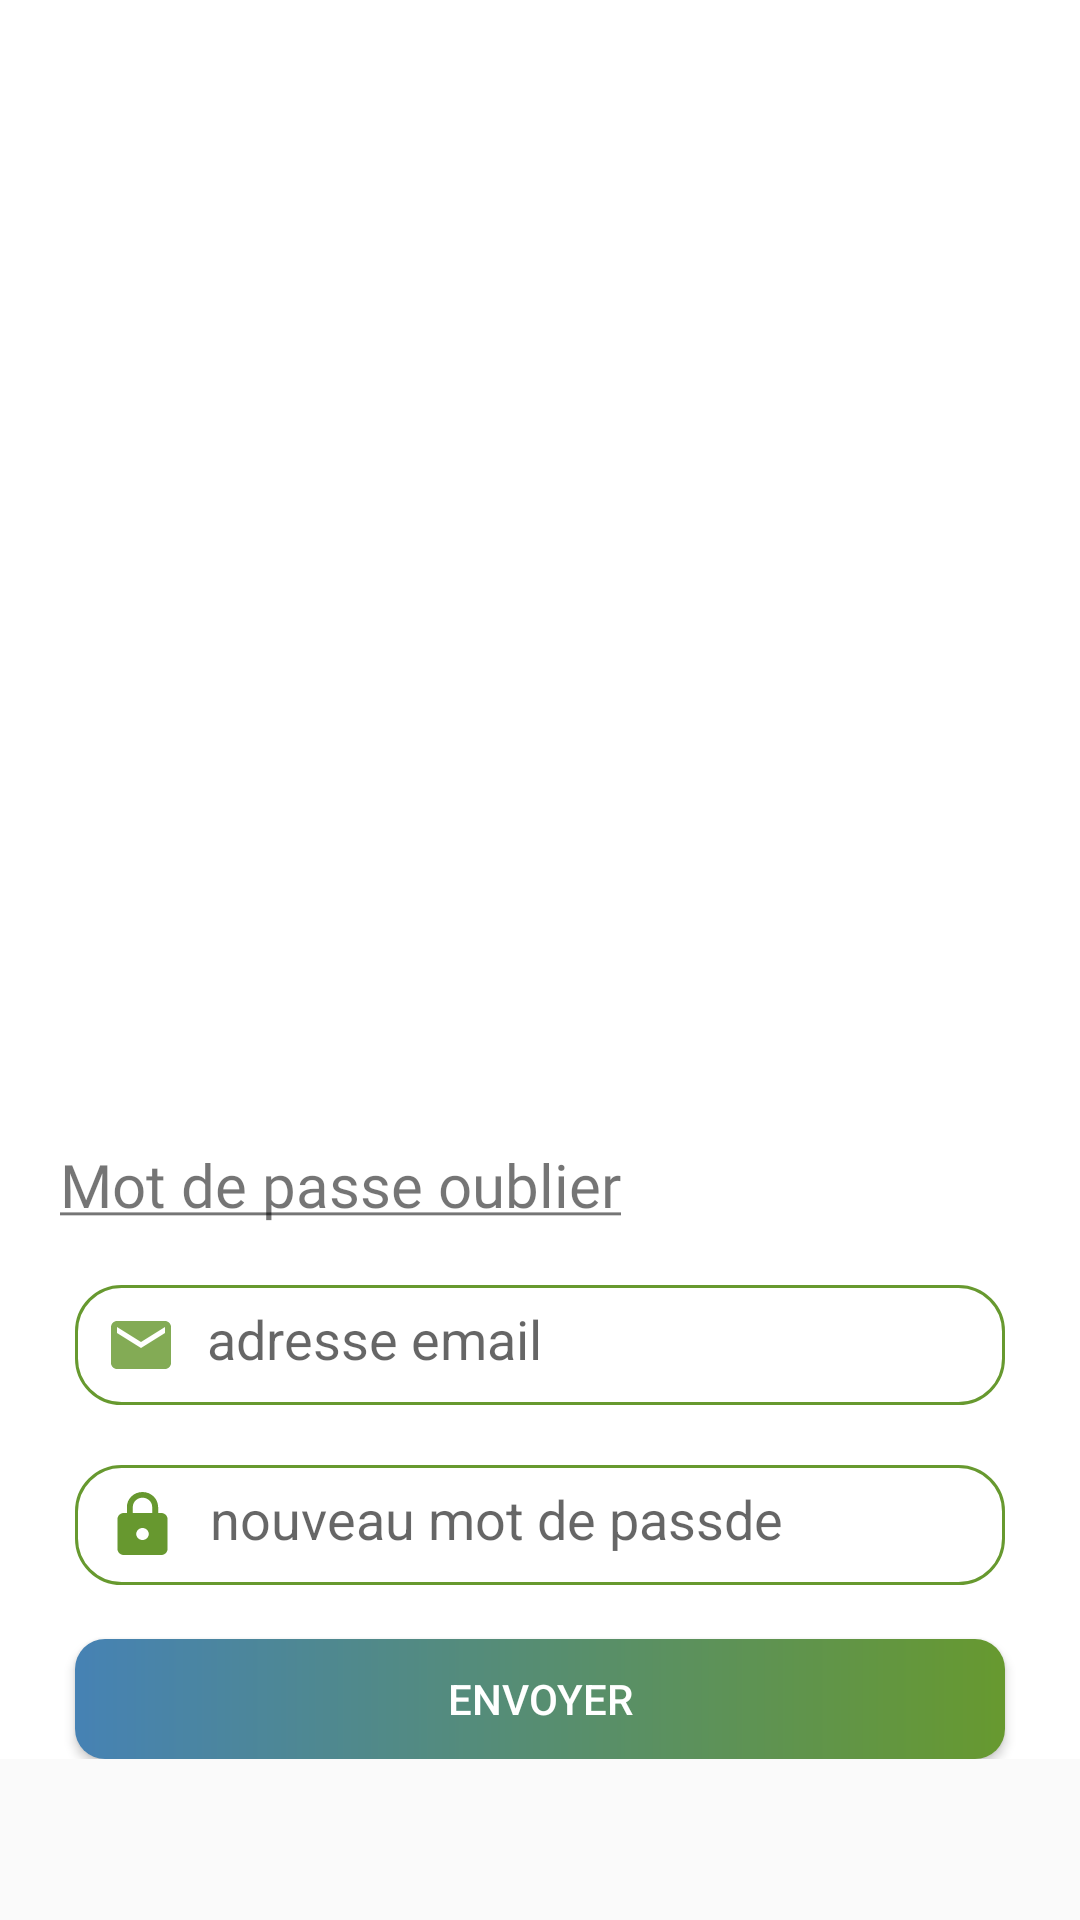

Reconstruct the res/layout file that produces this screen, plus the resources it refers to.
<!-- AndroidManifest.xml: application theme Theme.KhaPharma -->
<!-- res/layout/activity_welcom_gerant.xml -->
<?xml version="1.0" encoding="utf-8"?>
<layout xmlns:android="http://schemas.android.com/apk/res/android"
    xmlns:app="http://schemas.android.com/apk/res-auto"
    xmlns:tools="http://schemas.android.com/tools">

    <ScrollView
    android:layout_width="match_parent"
    android:layout_height="wrap_content">

        <androidx.appcompat.widget.LinearLayoutCompat
            android:layout_width="match_parent"
            android:layout_height="match_parent"
            android:background="#FFF"
            android:orientation="vertical"
            tools:context=".Gerant.welcomGerant"
            >
            <androidx.appcompat.widget.LinearLayoutCompat
                android:layout_width="match_parent"
                android:layout_height="400dp"
                android:background="@drawable/pass"
                >

            </androidx.appcompat.widget.LinearLayoutCompat>

        <androidx.appcompat.widget.LinearLayoutCompat
            android:layout_width="match_parent"
            android:layout_height="match_parent"
            android:background="@color/white"
            android:orientation="vertical"
            android:layout_marginTop="-35dp"
            >

            <TextView
                android:layout_width="wrap_content"
                android:layout_height="wrap_content"
                android:layout_marginStart="20dp"
                android:textSize="20dp"
                android:layout_marginTop="16dp"
                android:fontFamily="@font/poppins_bold"
                android:text="@string/mot_de_passe_oublier"
                />

            <androidx.appcompat.widget.AppCompatEditText
                android:id="@+id/mail"
                android:layout_width="match_parent"
                android:layout_height="40dp"
                android:layout_marginStart="25dp"
                android:layout_marginEnd="25dp"
                android:layout_marginTop="20dp"
                android:background="@drawable/card"
                android:hint="adresse email"
                android:inputType="textEmailAddress"
                android:padding="10dp"
                android:drawablePadding="10dp"
                android:drawableLeft="@drawable/ic_baseline_email_24"
                />

            <androidx.appcompat.widget.AppCompatEditText
                android:id="@+id/pass"
                android:layout_width="match_parent"
                android:layout_height="40dp"
                android:layout_marginStart="25dp"
                android:layout_marginEnd="25dp"
                android:layout_marginTop="20dp"
                android:background="@drawable/card"
                android:hint="nouveau mot de passde"
                android:padding="10dp"
                android:inputType="textPassword"
                android:drawablePadding="10dp"
                android:drawableLeft="@drawable/ic_baseline_lock_24"
                />

            <androidx.appcompat.widget.AppCompatButton
                android:id="@+id/send"
                android:layout_width="match_parent"
                android:layout_height="40dp"
                android:layout_marginEnd="25dp"
                android:layout_marginStart="25dp"
                android:layout_marginTop="18dp"
                android:background="@drawable/fbutton"
                android:text="envoyer"
                android:textColor="@color/white"
                />

        </androidx.appcompat.widget.LinearLayoutCompat>

        </androidx.appcompat.widget.LinearLayoutCompat>

    </ScrollView>
</layout>
<!-- resources referenced by this layout -->
<resources>
  <color name="white">#FFF</color>
  <!-- drawable card (drawable) -->
  <?xml version="1.0" encoding="utf-8"?>
  <shape xmlns:android="http://schemas.android.com/apk/res/android">
  
      <corners
          android:bottomRightRadius="15dp"
          android:bottomLeftRadius="15dp"
          android:topRightRadius="15dp"
          android:topLeftRadius="15dp"
  
          />
  
  
  
      <stroke
          android:width="1dip"
          android:color="@color/vert"
              />
   </shape>
  <!-- drawable fbutton (drawable) -->
  <?xml version="1.0" encoding="utf-8"?>
  <shape xmlns:android="http://schemas.android.com/apk/res/android" android:shape="rectangle" >
  
      <corners
          android:topLeftRadius="10dp"
          android:topRightRadius="10dp"
          android:bottomRightRadius="10dp"
          android:bottomLeftRadius="10dp"
          />
      <solid
          android:color="@color/vert"
          />
  
      <gradient
          android:angle="0"
          android:centerX="0%"
          android:centerColor="#4682B4"
          android:startColor="@color/vert"
          android:endColor="@color/vert"
          android:type="linear"
          />
  </shape>
  <!-- drawable ic_baseline_email_24 (drawable) -->
  <vector android:alpha="0.82" android:height="24dp"
      android:tint="#67982F" android:viewportHeight="24"
      android:viewportWidth="24" android:width="24dp" xmlns:android="http://schemas.android.com/apk/res/android">
      <path android:fillColor="@android:color/white" android:pathData="M20,4L4,4c-1.1,0 -1.99,0.9 -1.99,2L2,18c0,1.1 0.9,2 2,2h16c1.1,0 2,-0.9 2,-2L22,6c0,-1.1 -0.9,-2 -2,-2zM20,8l-8,5 -8,-5L4,6l8,5 8,-5v2z"/>
  </vector>
  <!-- drawable ic_baseline_lock_24 (drawable) -->
  <vector android:height="24dp" android:tint="#67982F"
      android:viewportHeight="24"
      android:viewportWidth="24"
      android:width="25dp" xmlns:android="http://schemas.android.com/apk/res/android">
      <path android:fillColor="@android:color/white" android:pathData="M18,8h-1L17,6c0,-2.76 -2.24,-5 -5,-5S7,3.24 7,6v2L6,8c-1.1,0 -2,0.9 -2,2v10c0,1.1 0.9,2 2,2h12c1.1,0 2,-0.9 2,-2L20,10c0,-1.1 -0.9,-2 -2,-2zM12,17c-1.1,0 -2,-0.9 -2,-2s0.9,-2 2,-2 2,0.9 2,2 -0.9,2 -2,2zM15.1,8L8.9,8L8.9,6c0,-1.71 1.39,-3.1 3.1,-3.1 1.71,0 3.1,1.39 3.1,3.1v2z"/>
  </vector>
  <string name="mot_de_passe_oublier"><u>Mot de passe oublier</u></string>
  <style name="Theme.KhaPharma" parent="Theme.AppCompat.Light.NoActionBar">
          
          <item name="colorPrimary">#67982F</item>
          <item name="colorPrimaryVariant">#67982F</item>
          <item name="colorOnPrimary">#FFF</item>
          
          <item name="colorSecondary">@color/teal_200</item>
          <item name="colorSecondaryVariant">@color/teal_700</item>
          <item name="colorOnSecondary">@color/vert</item>
          
          <item name="android:statusBarColor" tools:targetApi="l">?attr/colorPrimaryVariant</item>
          
      </style>
  <color name="vert">#67992F</color>
  <color name="teal_200">#FF03DAC5</color>
  <color name="teal_700">#FF018786</color>
</resources>
